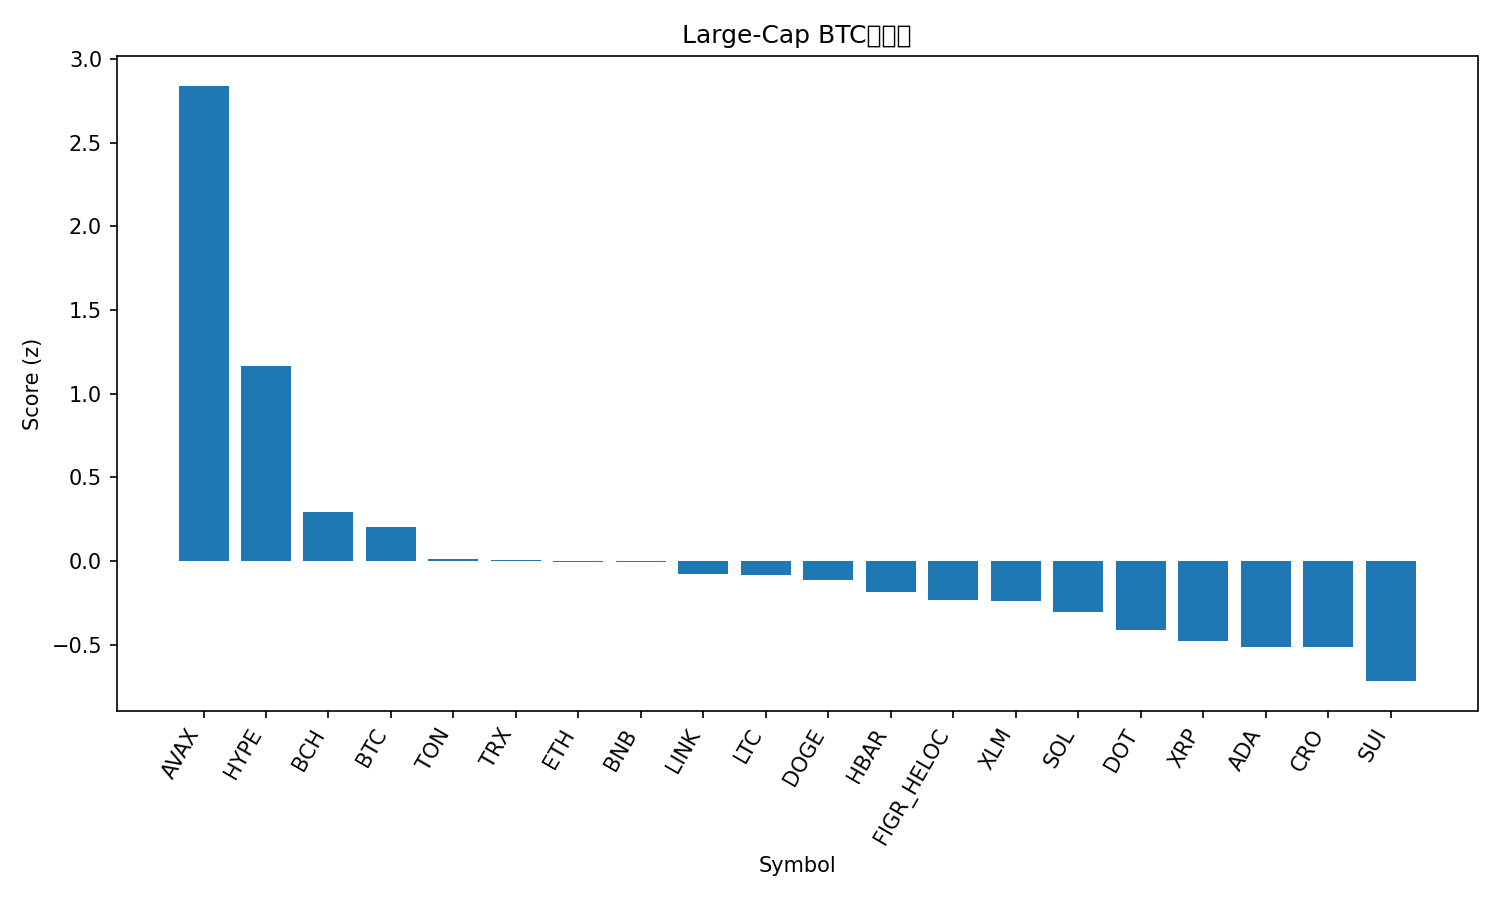

The file beside this chart, header and first rows:
rank, name, symbol, price_btc, price_usd, pct_1h_btc, pct_24h_btc, pct_7d_btc, market_cap_rank, market_cap_usd, volume_usd, score
1, Avalanche, AVAX, 0.0002573, 29.67, 2.854, 0.3675, 13.73, 18, 12514137482, 1099676264, 2.839
2, Hyperliquid, HYPE, 0.0004646, 53.58, 1.432, -0.7427, 2.864, 16, 14507881422, 563022069, 1.164
3, Bitcoin Cash, BCH, 0.005144, 593.1, 0.2297, 0.1214, -1.797, 23, 11818624596, 656596940, 0.2947
4, Bitcoin, BTC, 1.0, 115306, 0.0, 0.0, 0.0, 1, 2298328628484, 47979159725, 0.2054
5, Toncoin, TON, 2.731e-05, 3.15, 0.09241, -0.7801, -0.9774, 28, 8090037505, 147673524, 0.01471
6, TRON, TRX, 2.98e-06, 0.344, -0.006428, -0.7867, 1.176, 10, 32566405628, 811387722, 0.007981
7, Ethereum, ETH, 0.03908, 4506, 0.3014, -2.157, 1.456, 2, 544008022703, 35582358193, -0.002445
8, BNB, BNB, 0.007977, 919.7, -0.07322, -0.7156, 1.828, 5, 127997250905, 1342599021, -0.005114
9, Chainlink, LINK, 0.0002035, 23.46, 0.5648, -2.803, -1.058, 13, 15907665136, 901742788, -0.0779
10, Litecoin, LTC, 0.0009839, 113.5, 0.1449, -1.265, -1.851, 27, 8656035610, 553314842, -0.08041
11, Dogecoin, DOGE, 2.3e-06, 0.2657, 0.5617, -4.371, 8.527, 8, 40065409288, 5555916314, -0.1147
12, Hedera, HBAR, 2.03e-06, 0.2346, 0.1194, -2.025, 0.8694, 25, 9944108644, 252692610, -0.1829
13, Figure Heloc, FIGR_HELOC, 8.63e-06, 0.9956, -0.2029, -0.6129, -2.794, 20, 12368939230, 11718253, -0.2305
14, Stellar, XLM, 3.29e-06, 0.3795, 0.2221, -2.228, -1.826, 21, 12085082528, 274664293, -0.2359
15, Solana, SOL, 0.002026, 233.6, 0.162, -3.438, 5.241, 6, 126741512732, 10517334709, -0.3053
16, Polkadot, DOT, 3.606e-05, 4.16, 0.3607, -3.76, 0.05141, 34, 6331063300, 294948827, -0.4118
17, XRP, XRP, 2.594e-05, 2.99, -0.3877, -1.236, -2.145, 3, 178345059422, 5784759397, -0.4775
18, Cardano, ADA, 7.46e-06, 0.8605, 0.1505, -3.063, -3.103, 11, 31423354308, 2198655942, -0.5129
19, Cronos, CRO, 2e-06, 0.2304, 0.276, -2.332, -11.13, 30, 7749950369, 109386977, -0.5148
20, Sui, SUI, 3.039e-05, 3.5, 0.393, -4.999, -1.679, 19, 12505069318, 1297461185, -0.7161
21, Shiba Inu, SHIB, 1.13017e-10, 1.303e-05, 0.2775, -4.613, -1.565, 31, 7676323580, 284866922, -0.7165
